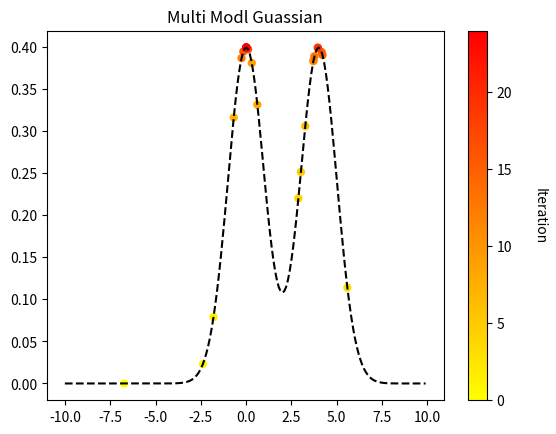

Python code for this plot:

import numpy as np
import matplotlib.pyplot as plt
import copy
from matplotlib import cm
# make a multivariate gaussian.
def gaussian(x,b=0):
    return (np.exp((-(x-b)**2)/2) / np.sqrt(2*np.pi)) # sigma =1 , mu=0

bounds=[-10,10]

def plot_gaussian_with_points(fitness_func,points=None,cmap=None):
    x=np.arange(bounds[0],bounds[1],.1)
    y=fitness_func(x)
    plt.plot(x,y,'--',label='true',c='k')
    x1=np.array([p.x for p in points])
    y1=np.array([p.find_fitness() for p in points])
    if cmap !=None:
        CS=plt.scatter(x1,y1 , c=np.arange(len(points)), cmap=cmap, edgecolor='None')
        cbar=plt.colorbar(CS, cmap=cmap)
        cbar.set_label('Iteration', rotation=270, labelpad=25)
    else:
        plt.scatter(x1,y1,label="samples")
    # plt.legend()
    # plt.xlabel("X")
    # plt.ylabel("Y")


class Point:
    def __init__(self,x=None):
        if x==None:
            self.x=np.random.uniform(*bounds)
        else:
            self.x=x
    def find_fitness(self):
        return gaussian(self.x)

    def mutate(self):
        self.x=np.random.uniform(*bounds)

    def __repr__(self):
        return f"({self.x:0.5f},{self.find_fitness()})"
    def __call__(self):
        return self.find_fitness()
    def distance(self,point):
        # returns distance from one point to another.
        return  np.linalg.norm(self.x-point.x)

    def __lt__(self, other):
        return self.find_fitness() < other.find_fitness()



def helper_fitness_multi1D():
    y=lambda x:gaussian(x,b=0)+gaussian(x,b=4)
    return y
class multiGuass1d(Point):
    def find_fitness(self):
        return helper_fitness_multi1D()(self.x)


def cp(point):
    return copy.deepcopy(point)


def ns(point,m=4,K=25,N=50):
    # sample m points
    np.random.seed(30)
    points=[point() for _ in range(m)]

    # start nested sampling loop
    T=[]
    for k in range(K):
        points.sort(key=lambda a:a())
        threshold=cp(points[0])
        print("threshold",threshold)
        testpoint=cp(points[np.random.randint(1,m)])

        # the monte-carlo random walk
        for n in range(N):
            new_testpoint=cp(testpoint)
            new_testpoint.mutate()
            if new_testpoint() >= threshold():
                testpoint=new_testpoint


        points[0]=testpoint
        T.append(threshold)

        # plot_gaussian_with_points(points)
        # plt.title(f"NS k:{k}")
        # plt.savefig(f"./single_guassian_3walkers/k_{k}.png")
        # plt.clf()

    print("Threshold values",T)

    cmap=cm.get_cmap('autumn_r')
    plot_gaussian_with_points(helper_fitness_multi1D(),T,cmap=cmap)
    # plt.title(f"Guassian N($\mu$=0,$\sigma=1$) with threshold \npoints from each iterations of NS")
    plt.title(f"Multi Modl Guassian")
    plt.show()
    plt.clf()


    # out1=np.array([p.x for p in T]).T
    # np.savetxt('./single_guassian_3walkers/out.txt',out1)
    return T



def disconnectivity_graph():
    pass
    # make sure that this algorithm is robust enough to interchange the distance function.
    # since that is what will be changing between calls
if __name__=="__main__":
    # plot_gaussian()

    ns(multiGuass1d)
    # print(plt.colormaps())


    #https://stackoverflow.com/questions/25741214/how-to-use-colormaps-to-color-plots-of-pandas-dataframes
